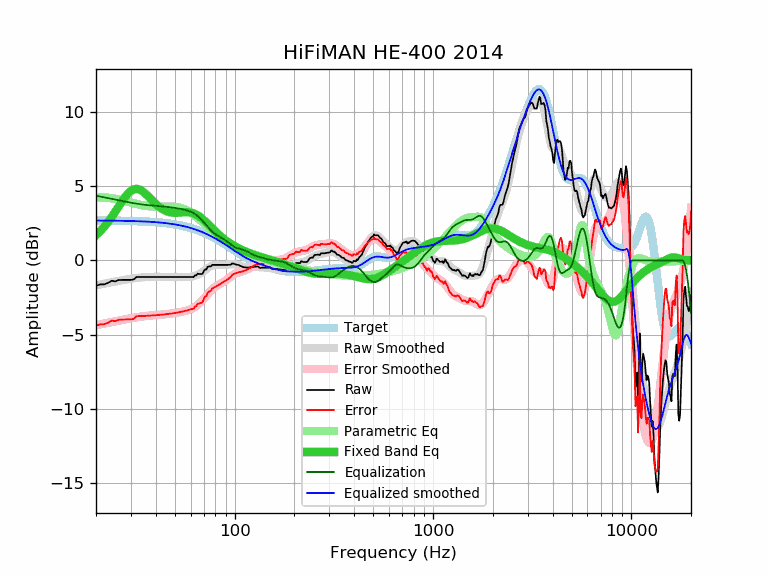

The table this chart was drawn from, first rows:
frequency, raw, error, smoothed, error_smoothed, equalization, parametric_eq, equalized_raw, equalized_smoothed, target
20, -1.71, -4.40, -1.68, -4.36, 4.36, 1.70, 2.66, 2.69, 2.69
21, -1.61, -4.29, -1.62, -4.31, 4.31, 1.97, 2.70, 2.69, 2.69
22, -1.61, -4.29, -1.56, -4.25, 4.25, 2.26, 2.64, 2.68, 2.68
23, -1.51, -4.19, -1.51, -4.19, 4.19, 2.58, 2.69, 2.68, 2.68
24, -1.37, -4.05, -1.46, -4.14, 4.14, 2.92, 2.78, 2.68, 2.68
25, -1.41, -4.08, -1.42, -4.09, 4.09, 3.28, 2.69, 2.68, 2.68
26, -1.32, -3.99, -1.37, -4.05, 4.05, 3.63, 2.73, 2.67, 2.67
27, -1.31, -3.98, -1.33, -4.00, 4.00, 3.96, 2.70, 2.67, 2.67
28, -1.31, -3.97, -1.30, -3.96, 3.96, 4.26, 2.66, 2.67, 2.67
29, -1.31, -3.97, -1.26, -3.92, 3.92, 4.51, 2.62, 2.66, 2.66
30, -1.31, -3.96, -1.23, -3.89, 3.89, 4.68, 2.58, 2.66, 2.66
31, -1.28, -3.93, -1.20, -3.86, 3.86, 4.79, 2.58, 2.65, 2.65
32, -1.11, -3.75, -1.18, -3.82, 3.82, 4.82, 2.72, 2.65, 2.65
33, -1.11, -3.75, -1.16, -3.80, 3.80, 4.78, 2.69, 2.64, 2.64
34, -1.11, -3.74, -1.14, -3.77, 3.77, 4.69, 2.66, 2.63, 2.63
35, -1.11, -3.73, -1.13, -3.75, 3.75, 4.57, 2.64, 2.62, 2.62
36, -1.11, -3.72, -1.12, -3.73, 3.73, 4.42, 2.62, 2.62, 2.62
37, -1.11, -3.72, -1.11, -3.72, 3.72, 4.26, 2.61, 2.61, 2.61
38, -1.11, -3.71, -1.10, -3.70, 3.70, 4.10, 2.59, 2.60, 2.60
39, -1.11, -3.70, -1.10, -3.69, 3.69, 3.95, 2.58, 2.59, 2.59
40, -1.11, -3.69, -1.10, -3.68, 3.68, 3.80, 2.57, 2.58, 2.58
41, -1.11, -3.67, -1.10, -3.67, 3.67, 3.68, 2.56, 2.57, 2.57
42, -1.11, -3.66, -1.10, -3.65, 3.65, 3.57, 2.55, 2.55, 2.55
43, -1.11, -3.65, -1.10, -3.64, 3.64, 3.47, 2.54, 2.54, 2.54
44, -1.11, -3.64, -1.10, -3.63, 3.63, 3.40, 2.52, 2.53, 2.53
45, -1.11, -3.62, -1.10, -3.62, 3.62, 3.33, 2.51, 2.51, 2.51
46, -1.11, -3.61, -1.11, -3.60, 3.60, 3.29, 2.50, 2.50, 2.50
47, -1.11, -3.59, -1.11, -3.59, 3.59, 3.25, 2.48, 2.48, 2.48
48, -1.11, -3.57, -1.11, -3.57, 3.57, 3.23, 2.46, 2.46, 2.46
49, -1.11, -3.55, -1.11, -3.56, 3.56, 3.21, 2.45, 2.45, 2.45
50, -1.11, -3.54, -1.11, -3.54, 3.54, 3.21, 2.43, 2.43, 2.43
51, -1.11, -3.52, -1.11, -3.52, 3.52, 3.21, 2.41, 2.41, 2.41
52, -1.11, -3.49, -1.11, -3.50, 3.50, 3.21, 2.39, 2.39, 2.39
53, -1.11, -3.47, -1.12, -3.48, 3.48, 3.22, 2.37, 2.37, 2.37
54, -1.11, -3.45, -1.12, -3.46, 3.46, 3.23, 2.35, 2.34, 2.34
55, -1.11, -3.43, -1.12, -3.44, 3.44, 3.24, 2.33, 2.32, 2.32
56, -1.11, -3.40, -1.12, -3.41, 3.41, 3.25, 2.30, 2.29, 2.29
57, -1.11, -3.38, -1.12, -3.39, 3.39, 3.25, 2.28, 2.27, 2.27
58, -1.11, -3.35, -1.11, -3.36, 3.36, 3.25, 2.25, 2.24, 2.24
59, -1.11, -3.32, -1.11, -3.32, 3.32, 3.24, 2.21, 2.22, 2.22
60, -1.11, -3.30, -1.10, -3.28, 3.28, 3.23, 2.18, 2.19, 2.19
61, -1.11, -3.27, -1.08, -3.24, 3.24, 3.21, 2.13, 2.16, 2.16
62, -1.13, -3.26, -1.06, -3.19, 3.19, 3.18, 2.06, 2.13, 2.13
63, -1.01, -3.11, -1.04, -3.13, 3.13, 3.14, 2.13, 2.10, 2.10
64, -1.01, -3.08, -1.00, -3.07, 3.07, 3.09, 2.06, 2.07, 2.07
65, -0.89, -2.92, -0.97, -3.00, 3.00, 3.04, 2.11, 2.04, 2.04
66, -0.91, -2.91, -0.92, -2.92, 2.92, 2.98, 2.02, 2.00, 2.00
67, -0.91, -2.88, -0.87, -2.84, 2.84, 2.92, 1.93, 1.97, 1.97
68, -0.92, -2.85, -0.82, -2.75, 2.75, 2.85, 1.83, 1.93, 1.93
69, -0.89, -2.79, -0.76, -2.66, 2.66, 2.78, 1.77, 1.90, 1.90
70, -0.70, -2.56, -0.70, -2.56, 2.56, 2.71, 1.86, 1.86, 1.86
71, -0.60, -2.42, -0.64, -2.47, 2.47, 2.63, 1.87, 1.83, 1.83
72, -0.61, -2.40, -0.58, -2.37, 2.37, 2.55, 1.76, 1.79, 1.79
73, -0.43, -2.18, -0.52, -2.27, 2.27, 2.48, 1.85, 1.75, 1.75
74, -0.40, -2.11, -0.47, -2.18, 2.18, 2.40, 1.78, 1.71, 1.71
75, -0.40, -2.07, -0.42, -2.10, 2.10, 2.32, 1.70, 1.67, 1.67
76, -0.40, -2.03, -0.38, -2.02, 2.02, 2.24, 1.62, 1.63, 1.63
77, -0.30, -1.89, -0.35, -1.94, 1.94, 2.17, 1.65, 1.59, 1.59
78, -0.30, -1.85, -0.32, -1.88, 1.88, 2.09, 1.58, 1.55, 1.55
79, -0.30, -1.81, -0.31, -1.82, 1.82, 2.02, 1.52, 1.51, 1.51
... 553 more rows
